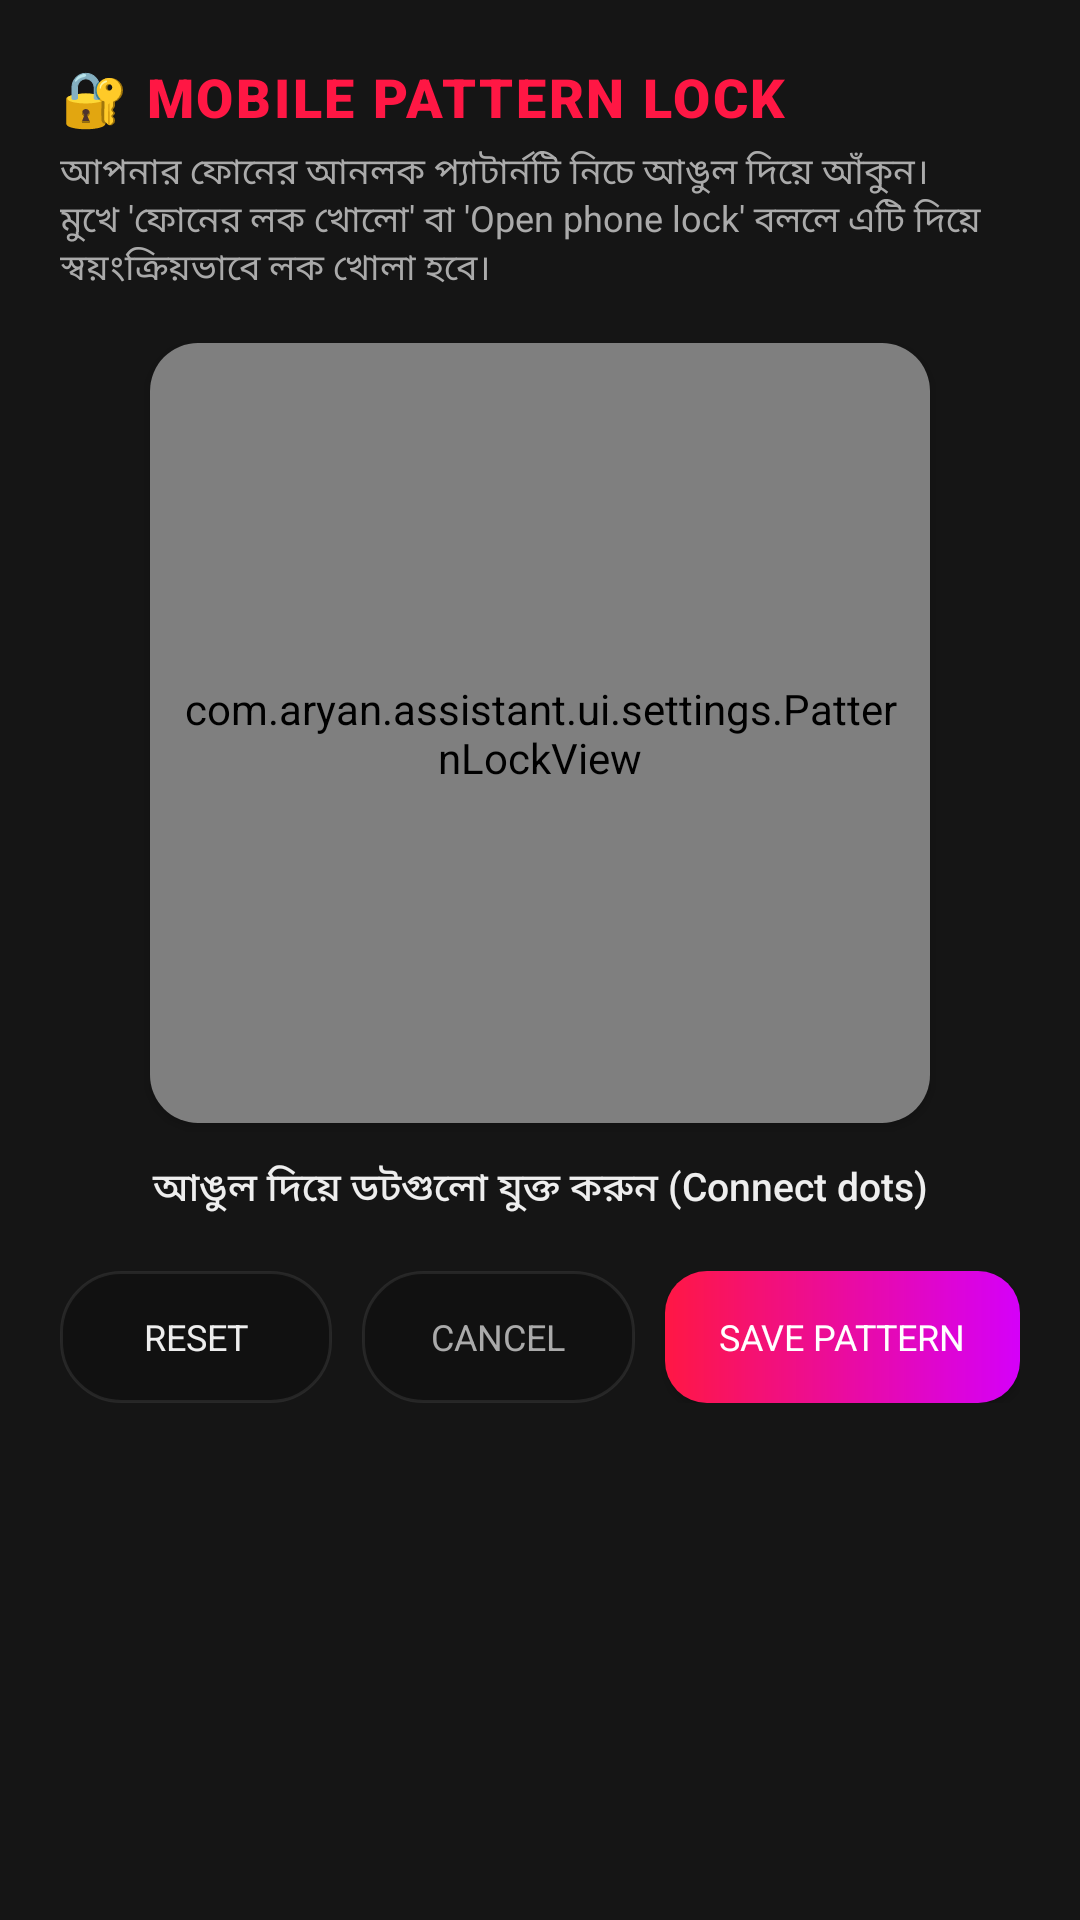

Here is an Android app screen rendered from its layout file. Give the layout XML and the strings, colors and styles it references.
<!-- AndroidManifest.xml: application theme Theme.Aryan -->
<!-- res/layout/dialog_pattern_lock.xml -->
<?xml version="1.0" encoding="utf-8"?>
<LinearLayout xmlns:android="http://schemas.android.com/apk/res/android"
    xmlns:app="http://schemas.android.com/apk/res-auto"
    android:layout_width="match_parent"
    android:layout_height="wrap_content"
    android:background="#151515"
    android:orientation="vertical"
    android:padding="20dp">

    
    <TextView
        android:layout_width="match_parent"
        android:layout_height="wrap_content"
        android:fontFamily="sans-serif-black"
        android:letterSpacing="0.05"
        android:text="🔐 MOBILE PATTERN LOCK"
        android:textColor="#FF1744"
        android:textSize="18sp"
        android:textStyle="bold" />

    <TextView
        android:layout_width="match_parent"
        android:layout_height="wrap_content"
        android:layout_marginTop="4dp"
        android:text="আপনার ফোনের আনলক প্যাটার্নটি নিচে আঙুল দিয়ে আঁকুন। মুখে 'ফোনের লক খোলো' বা 'Open phone lock' বললে এটি দিয়ে স্বয়ংক্রিয়ভাবে লক খোলা হবে।"
        android:textColor="#AAAAAA"
        android:textSize="12sp" />

    
    <androidx.cardview.widget.CardView
        android:layout_width="wrap_content"
        android:layout_height="wrap_content"
        android:layout_gravity="center_horizontal"
        android:layout_marginTop="16dp"
        app:cardBackgroundColor="#0A0A0A"
        app:cardCornerRadius="16dp"
        app:cardElevation="2dp">

        <com.aryan.assistant.ui.settings.PatternLockView
            android:id="@+id/dialogPatternLockView"
            android:layout_width="260dp"
            android:layout_height="260dp"
            android:layout_gravity="center"
            android:padding="8dp" />
    </androidx.cardview.widget.CardView>

    
    <TextView
        android:id="@+id/dialogPatternStatusText"
        android:layout_width="match_parent"
        android:layout_height="wrap_content"
        android:layout_marginTop="12dp"
        android:gravity="center"
        android:fontFamily="sans-serif-medium"
        android:text="আঙুল দিয়ে ডটগুলো যুক্ত করুন (Connect dots)"
        android:textColor="#EEEEEE"
        android:textSize="13sp" />

    
    <LinearLayout
        android:layout_width="match_parent"
        android:layout_height="wrap_content"
        android:layout_marginTop="18dp"
        android:orientation="horizontal">

        <Button
            android:id="@+id/dialogResetPatternBtn"
            android:layout_width="0dp"
            android:layout_height="44dp"
            android:layout_weight="1"
            android:layout_marginEnd="6dp"
            android:background="@drawable/bg_bento_pill"
            android:fontFamily="sans-serif-bold"
            android:text="RESET"
            android:textColor="#EEEEEE"
            android:textSize="12sp" />

        <Button
            android:id="@+id/dialogCancelPatternBtn"
            android:layout_width="0dp"
            android:layout_height="44dp"
            android:layout_weight="1"
            android:layout_marginStart="4dp"
            android:layout_marginEnd="4dp"
            android:background="@drawable/bg_bento_pill"
            android:fontFamily="sans-serif-bold"
            android:text="CANCEL"
            android:textColor="#AAAAAA"
            android:textSize="12sp" />

        <Button
            android:id="@+id/dialogSavePatternBtn"
            android:layout_width="0dp"
            android:layout_height="44dp"
            android:layout_weight="1.3"
            android:layout_marginStart="6dp"
            android:background="@drawable/bg_save_button"
            android:fontFamily="sans-serif-bold"
            android:text="SAVE PATTERN"
            android:textColor="#FFFFFF"
            android:textSize="12sp" />
    </LinearLayout>

</LinearLayout>
<!-- resources referenced by this layout -->
<resources>
  <!-- drawable bg_bento_pill (drawable) -->
  <?xml version="1.0" encoding="utf-8"?>
  <shape xmlns:android="http://schemas.android.com/apk/res/android"
      android:shape="rectangle">
      <solid android:color="#111111" />
      <corners android:radius="20dp" />
      <stroke
          android:width="1dp"
          android:color="#15FFFFFF" />
  </shape>
  <!-- drawable bg_save_button (drawable) -->
  <?xml version="1.0" encoding="utf-8"?>
  <ripple xmlns:android="http://schemas.android.com/apk/res/android"
      android:color="#40FFFFFF">
      <item>
          <shape android:shape="rectangle">
              <gradient
                  android:angle="0"
                  android:startColor="#FF1744"
                  android:endColor="#D500F9"
                  android:type="linear" />
              <corners android:radius="14dp" />
          </shape>
      </item>
  </ripple>
  <style name="Theme.Aryan" parent="Theme.Material3.Dark.NoActionBar">
          <item name="android:windowBackground">@color/bg_dark</item>
          <item name="android:statusBarColor">@color/bg_dark</item>
          <item name="android:navigationBarColor">@color/bg_dark</item>
          <item name="colorPrimary">@color/primary_accent</item>
          <item name="colorSecondary">@color/secondary_accent</item>
      </style>
  <color name="bg_dark">#050505</color>
  <color name="primary_accent">#FF1744</color>
  <color name="secondary_accent">#D500F9</color>
</resources>
